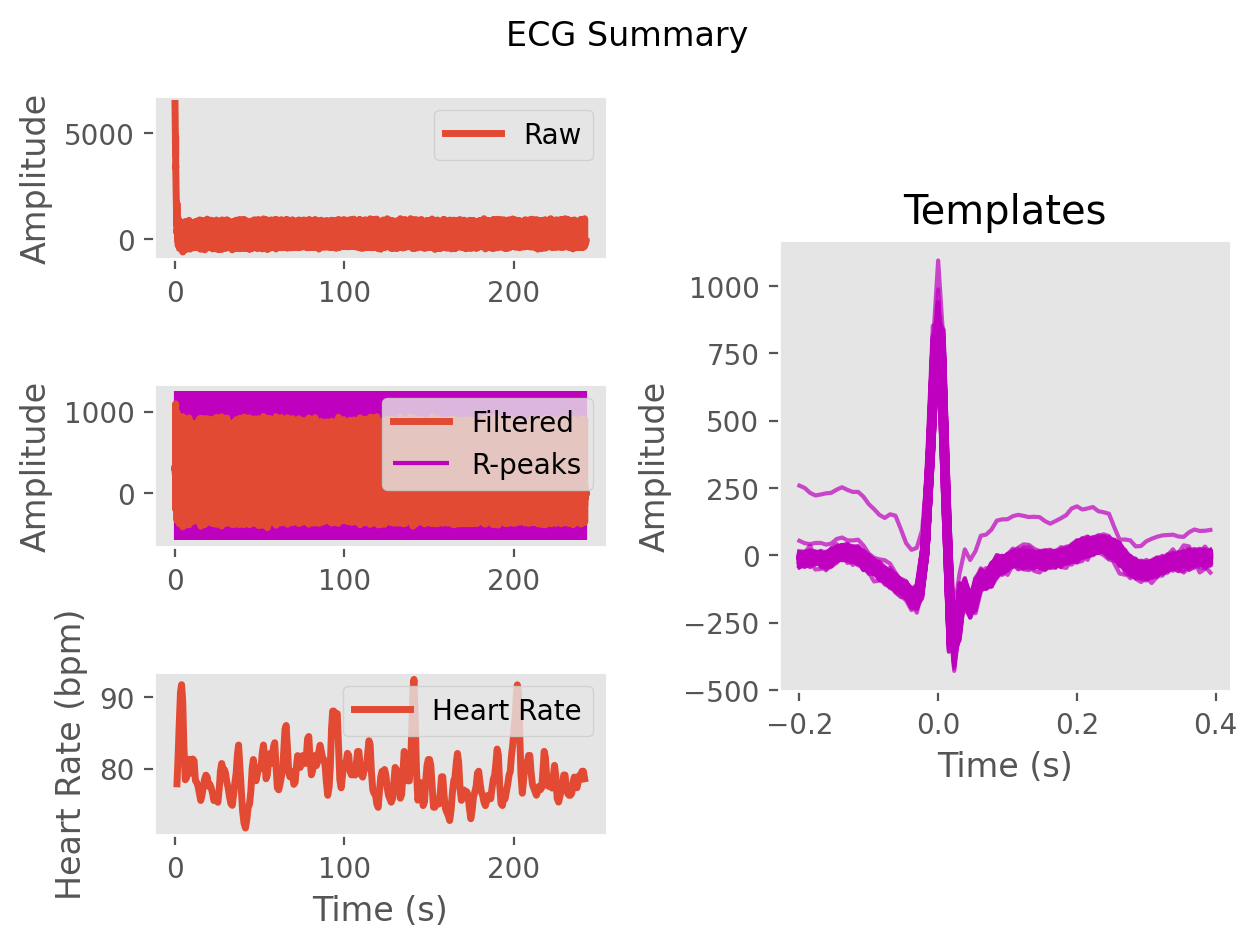

Source data for this figure (header and first rows):
ECG, 306.46590448236884, 316.29096604071253, 327.7076717583809, 325.62243247042807, 321.9934892740787, 324.7499770227065, 309.9999800305799, 293.4396239166341, 304.92416401678975, 307.18952088214576, 279.4144300037958, 270.4455831108646, 286.9595382191774, 287.1559363927536, 274.5241592883384, 271.1298434611126, 274.489169738172, 281.33952872449294, 280.96404497814194, 263.8262802183732, 249.4355724635261, 246.43868687849346, 239.22596734586534
Time (s), 0.0, 0.007692, 0.01538, 0.02308, 0.03077, 0.03846, 0.04615, 0.05385, 0.06154, 0.06923, 0.07692, 0.08462, 0.09231, 0.1, 0.1077, 0.1154, 0.1231, 0.1308, 0.1385, 0.1462, 0.1538, 0.1615, 0.1692
Rpeaks, 51, 154, 249, 337, 424, 507, 592, 686, 791, 891, 984, 1080, 1179, 1279, 1371, 1467, 1568, 1670, 1767, 1870, 1976, 2077, 2177
IBI Series, 103.0, 95.0, 88.0, 87.0, 83.0, 85.0, 94.0, 105.0, 100.0, 93.0, 96.0, 99.0, 100.0, 92.0, 96.0, 101.0, 102.0, 97.0, 103.0, 106.0, 101.0, 100.0, 101.0
Heart Rate, 1.185, 1.915, 2.592, 3.262, 3.9, 4.554, 5.277, 6.085, 6.854, 7.569, 8.308, 9.069, 9.838, 10.55, 11.28, 12.06, 12.85, 13.59, 14.38, 15.2, 15.98, 16.75, 17.52
